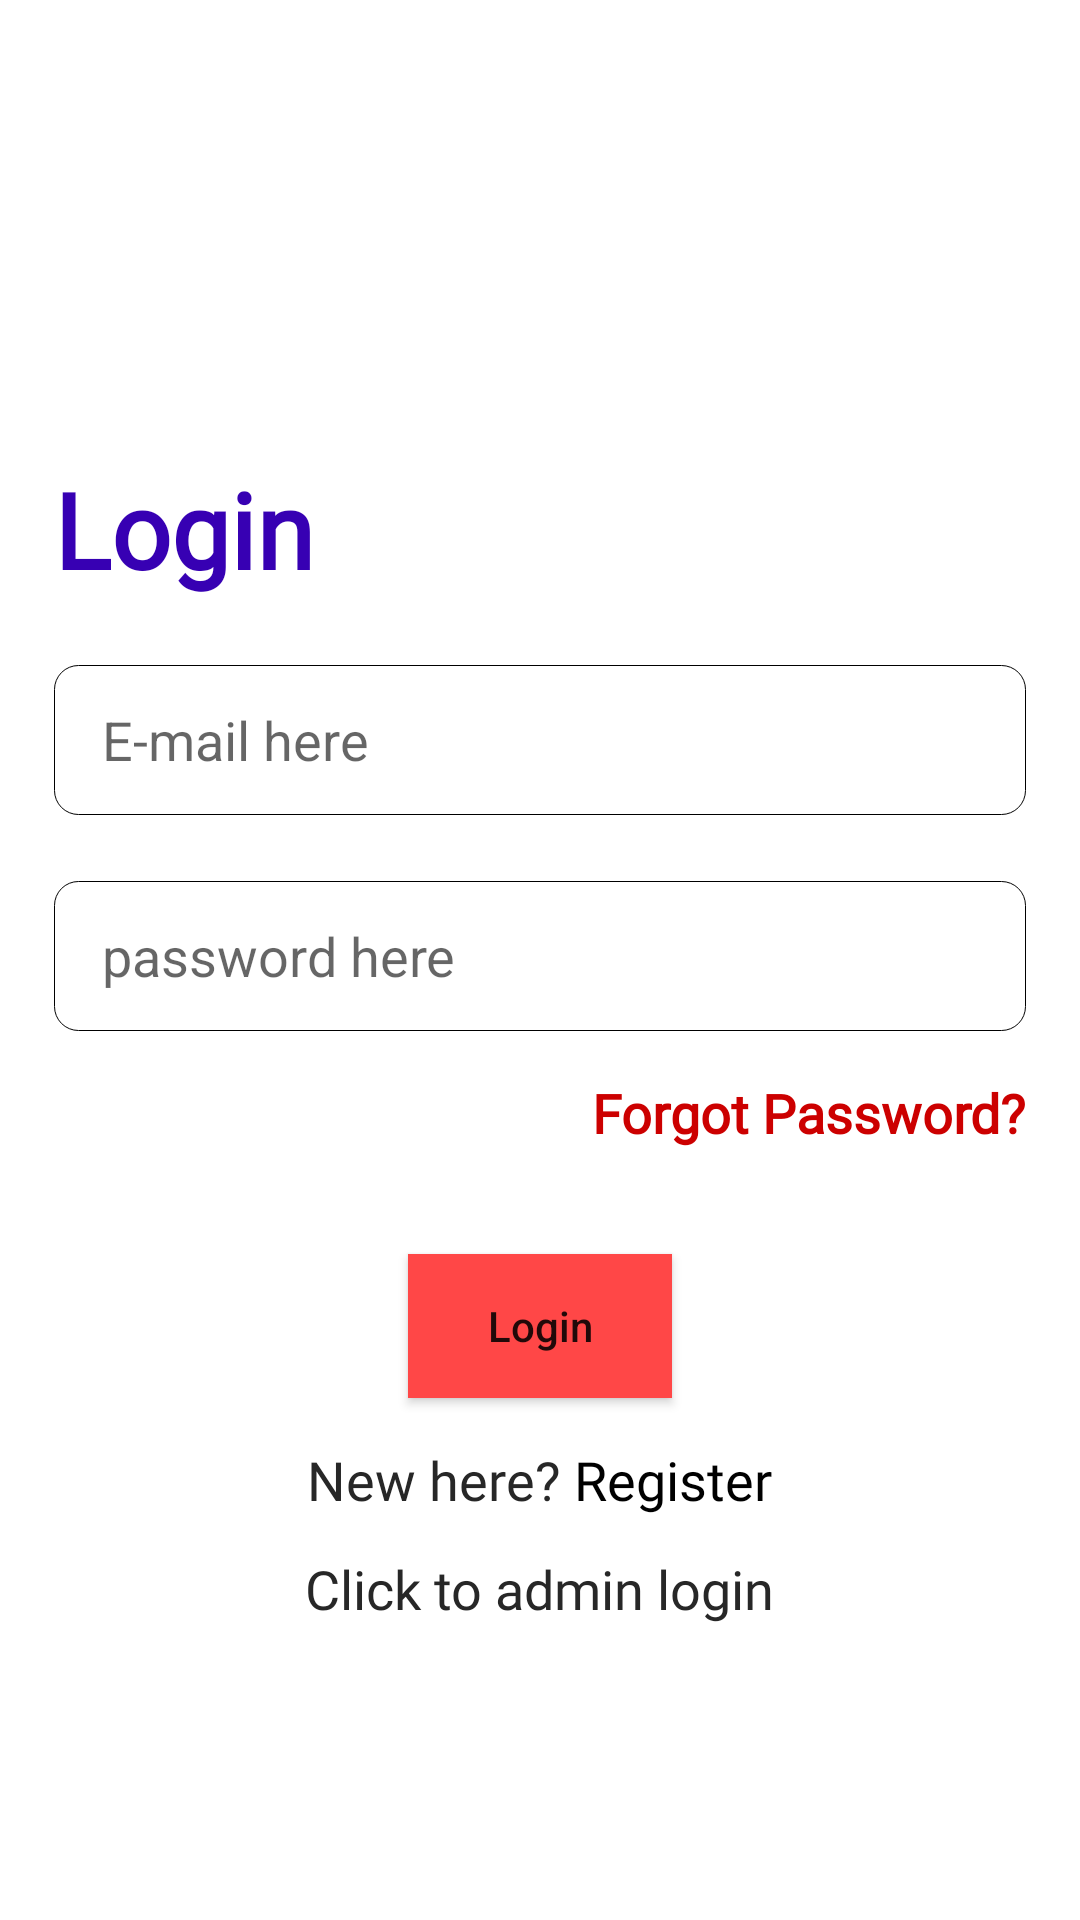

Here is an Android app screen rendered from its layout file. Give the layout XML and the strings, colors and styles it references.
<!-- AndroidManifest.xml: application theme AppTheme -->
<!-- res/layout/activity_login.xml -->
<?xml version="1.0" encoding="utf-8"?>
<ScrollView xmlns:android="http://schemas.android.com/apk/res/android"
    xmlns:tools="http://schemas.android.com/tools"
    android:layout_width="match_parent"
    android:layout_height="match_parent"
    xmlns:app="http://schemas.android.com/apk/res-auto"
    tools:context=".auth.LoginActivity">

    <LinearLayout
        android:layout_width="match_parent"
        android:layout_height="wrap_content"
        android:layout_margin="8dp"
        android:orientation="vertical"
        android:padding="10dp">

        <ImageView
            android:layout_width="110dp"
            android:layout_height="110dp"
            android:layout_gravity="center"
            android:src="@drawable/like" />

        <TextView
            android:layout_width="wrap_content"
            android:layout_height="wrap_content"
            android:text="Login"
            android:textSize="35sp"
            android:textStyle="bold"
            android:fontFamily="@font/roboto_bold"
            android:textColor="@color/colorPrimaryDark"
            android:layout_marginTop="25dp"/>

        <EditText
            android:id="@+id/emailLogin"
            android:layout_width="match_parent"
            android:layout_height="50dp"
            android:layout_marginTop="22dp"
            android:background="@drawable/search_bg"
            android:inputType="textEmailAddress"
            android:paddingStart="16dp"
            android:hint="E-mail here"
            android:textColor="#62878F" />

        <EditText
            android:id="@+id/passwordLogin"
            android:layout_width="match_parent"
            android:layout_height="50dp"
            android:layout_marginTop="22dp"
            android:background="@drawable/search_bg"
            android:inputType="textPassword"
            android:paddingStart="16dp"
            android:hint="password here"
            android:textColor="#62878F"
            android:password="true"/>

        <TextView
            android:id="@+id/forgotPasswordText"
            android:layout_width="match_parent"
            android:layout_height="wrap_content"
            android:text="Forgot Password?"
            android:fontFamily="@font/roboto"
            android:textSize="18sp"
            android:textColor="@android:color/holo_red_dark"
            android:gravity="end"
            android:textStyle="bold"
            android:layout_marginTop="15dp"/>

        <Button
            android:id="@+id/loginBtn"
            android:layout_width="wrap_content"
            android:layout_height="wrap_content"
            android:layout_gravity="center"
            android:layout_marginTop="35dp"
            android:text="Login"
            android:textAllCaps="false"
            android:background="#FF4747"/>

        <LinearLayout
            android:layout_width="match_parent"
            android:layout_height="wrap_content"
            android:orientation="horizontal"
            android:layout_marginTop="15dp"
            android:gravity="center">

            <TextView
                android:layout_width="wrap_content"
                android:layout_height="wrap_content"
                android:text="New here? "
                android:fontFamily="@font/roboto"
                android:textSize="18sp"
                android:textColor="#272727"/>

            <TextView
                android:id="@+id/goToRegisterPage"
                android:layout_width="wrap_content"
                android:layout_height="wrap_content"
                android:text="Register"
                android:onClick="goToRegisterPage"
                android:fontFamily="@font/roboto_bold"
                android:textSize="18sp"
                android:textColor="#000"/>

        </LinearLayout>

        <TextView
            android:layout_width="wrap_content"
            android:layout_height="wrap_content"
            android:text="Click to admin login"
            android:layout_marginTop="12dp"
            android:fontFamily="@font/roboto"
            android:textSize="18sp"
            android:onClick="goToAdminLogin"
            android:textColor="#272727"
            android:layout_gravity="center"/>

    </LinearLayout>
</ScrollView>
<!-- resources referenced by this layout -->
<resources>
  <color name="colorPrimaryDark">#3700B3</color>
  <!-- drawable search_bg (drawable) -->
  <?xml version="1.0" encoding="utf-8"?>
  <shape xmlns:android="http://schemas.android.com/apk/res/android">
  
      <gradient android:startColor="#FFFFFF"
          android:endColor="#FFFFFF"/>
  
      <corners android:radius="8dp"/>
  
      <stroke android:width=".3dp"/>
  </shape>
</resources>
